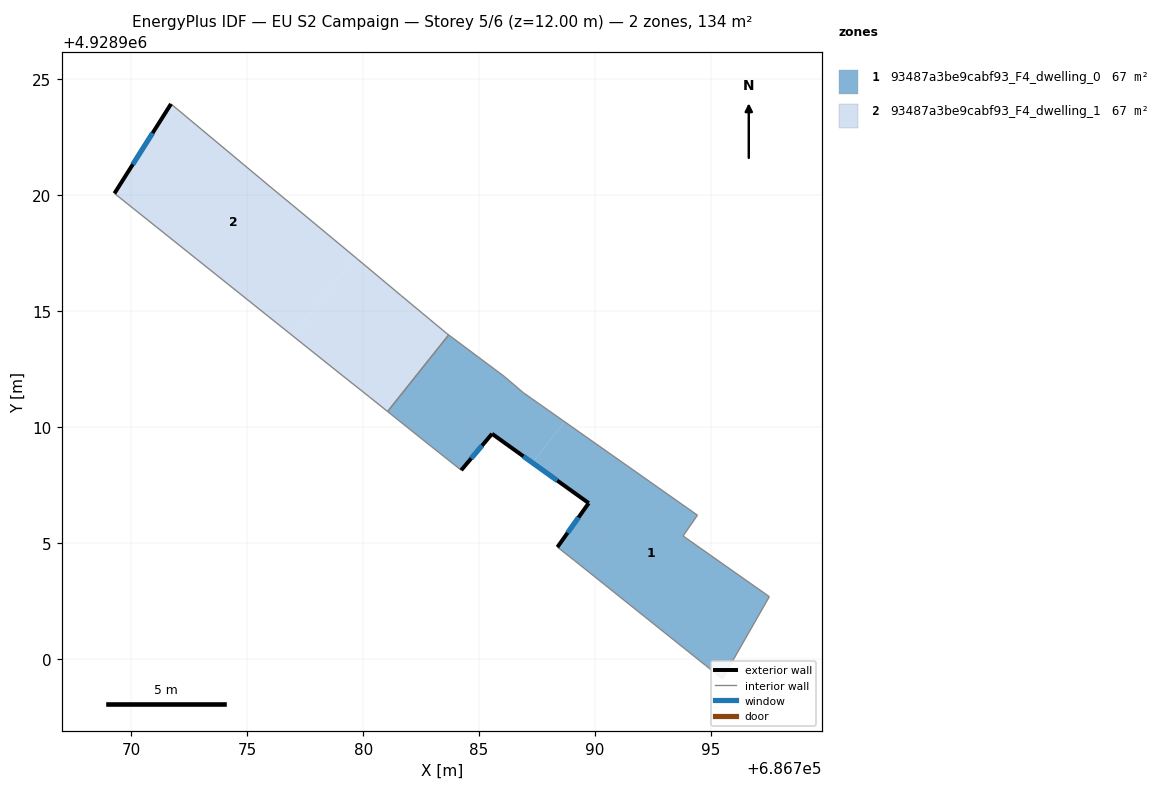
=== STOREY PLAN SPEC (per zone: floor XY polygon, exterior-wall plan segments, windows/doors) ===
zone 1: 93487a3be9cabf93_F4_dwelling_0  (67.1 m²)
  floor: (686795.50, 4928899.14) (686797.52, 4928902.68) (686793.80, 4928905.30) (686794.42, 4928906.20) (686788.70, 4928910.22) (686787.30, 4928908.46) (686789.73, 4928906.72) (686788.38, 4928904.82) (686789.12, 4928904.24) (686794.77, 4928899.72)
  floor: (686787.30, 4928908.46) (686788.70, 4928910.22) (686786.90, 4928911.49) (686786.08, 4928912.19) (686783.69, 4928913.97) (686781.06, 4928910.67) (686782.58, 4928909.45) (686784.23, 4928908.14) (686785.56, 4928909.71)
  exterior wall: (686788.38, 4928904.82) – (686789.73, 4928906.72)  [2.3 m]
    window: (686788.82, 4928905.43) – (686789.29, 4928906.10)  [0.9 m²]
  exterior wall: (686789.73, 4928906.72) – (686785.56, 4928909.71)  [5.1 m]
    window: (686788.37, 4928907.69) – (686786.92, 4928908.73)  [1.9 m²]
  exterior wall: (686785.56, 4928909.71) – (686784.23, 4928908.14)  [2.1 m]
    window: (686785.13, 4928909.20) – (686784.66, 4928908.65)  [0.8 m²]
  interior walls: 12
zone 2: 93487a3be9cabf93_F4_dwelling_1  (67.1 m²)
  floor: (686781.06, 4928910.67) (686783.69, 4928913.97) (686783.59, 4928914.05) (686781.63, 4928915.68) (686779.74, 4928917.26) (686779.67, 4928917.32) (686776.96, 4928913.93) (686779.12, 4928912.21) (686780.27, 4928911.30)
  floor: (686776.96, 4928913.93) (686779.67, 4928917.32) (686776.97, 4928919.56) (686776.06, 4928920.31) (686771.71, 4928923.94) (686769.27, 4928920.08)
  exterior wall: (686769.27, 4928920.08) – (686771.71, 4928923.94)  [4.6 m]
    window: (686770.06, 4928921.33) – (686770.92, 4928922.68)  [1.7 m²]
  interior walls: 10

=== DERIVED (storey summary) ===
Building: EU S2 Campaign
Storey: 5 of 6  (floor level z = 12.00 m)
Storey gross floor area: 134.2 m²
Zones on this storey: 2
  - 93487a3be9cabf93_F4_dwelling_0: floor 67.1 m²; exterior wall 9.5 m (28.6 m²); 3 window(s) 3.5 m²; WWR 12.2%
  - 93487a3be9cabf93_F4_dwelling_1: floor 67.1 m²; exterior wall 4.6 m (13.7 m²); 1 window(s) 1.7 m²; WWR 12.2%
Zone adjacency (shared interzone walls):
  - 93487a3be9cabf93_F4_dwelling_0 ↔ 93487a3be9cabf93_F4_dwelling_1